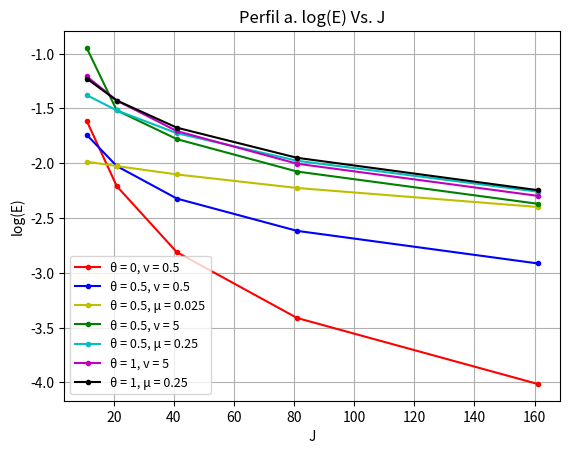
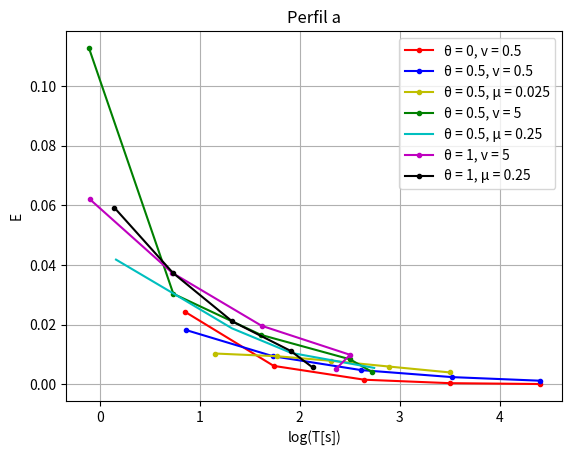
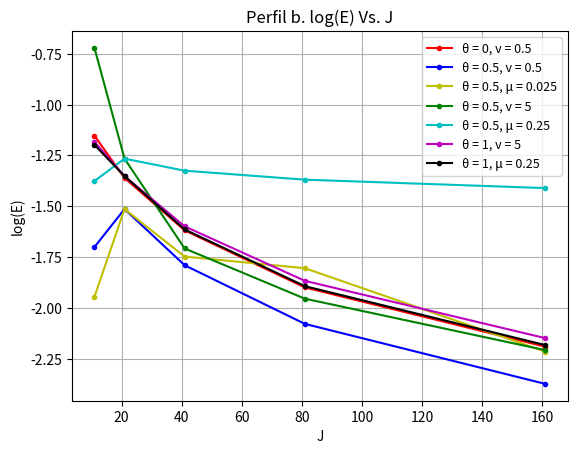
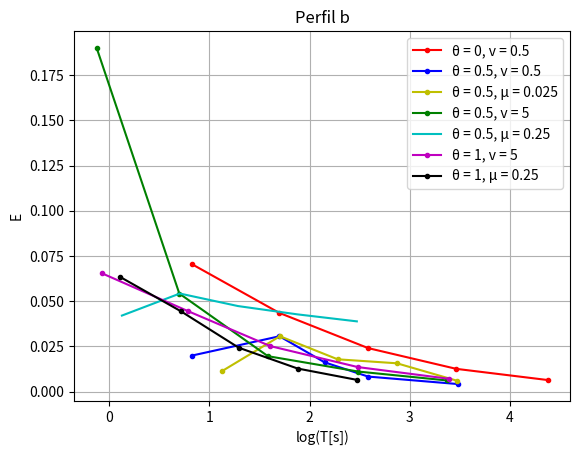

Write Python code to recreate these figures, in order.
"""
Created on Tue Dec 27 17:19:22 2022

@author: joanribot
"""


# =============================================================================
# =============================================================================
# PRÀCTICA 3, APARTATS D) I E)
# =============================================================================
# =============================================================================

import matplotlib.pyplot as plt
import math

Jlist = [11,21,41,81,161]

# =============================================================================
# Perfil a
# =============================================================================

Ea1 = [0.02436, 0.006174, 0.001541, 0.000387, 0.00009686]
Ea2 = [0.01815,	0.009416,	0.004756,	0.002414,	0.001218]
Ea3 = [0.01032,	0.009416,	0.007897,	0.005943,	0.003987]
Ea4 = [0.1127,	0.03034,	0.01658,	0.008393,	0.004265]
Ea5 = [0.04179,	0.03034,	0.01878,	0.01053,	0.005503]
Ea6 = [0.06194,	0.03734,	0.01963,	0.009893,	0.005038]
Ea7 = [0.05921,	0.03734,	0.02109,	0.01120,	0.005680]

Ta1 = [7.073, 54.870, 442.303, 3161.622, 25109.167]
Ta2 = [7.353, 53.945, 412.698, 3336.997,24933.227]
Ta3 = [14.313, 58.982, 202.970, 786.221, 3155.491]
Ta4 = [0.780, 5.442, 40.803, 317,521, 2497.237]
Ta5 = [1.454, 5.513, 20.919, 82,554, 326.744]
Ta6 = [0.801, 5.321, 41.438, 318,228, 2638.136]
Ta7 = [1.399, 5.392, 21.113, 81,134, 353.552]

Ea1log = []
Ea2log = []
Ea3log = []
Ea4log = []
Ea5log = []
Ea6log = []
Ea7log = []

Ta1log = []
Ta2log = []
Ta3log = []
Ta4log = []
Ta5log = []
Ta6log = []
Ta7log = []

for i in range(5):
    Ea1log.append(math.log(Ea1[i],10))
    Ea2log.append(math.log(Ea2[i],10))
    Ea3log.append(math.log(Ea3[i],10))
    Ea4log.append(math.log(Ea4[i],10))
    Ea5log.append(math.log(Ea5[i],10))
    Ea6log.append(math.log(Ea6[i],10))
    Ea7log.append(math.log(Ea7[i],10))
    Ta1log.append(math.log(Ta1[i],10))
    Ta2log.append(math.log(Ta2[i],10))
    Ta3log.append(math.log(Ta3[i],10))
    Ta4log.append(math.log(Ta4[i],10))
    Ta5log.append(math.log(Ta5[i],10))
    Ta6log.append(math.log(Ta6[i],10))
    Ta7log.append(math.log(Ta7[i],10))

plt.plot(Jlist,Ea1log,"r.-",label="θ = 0, v = 0.5")
plt.plot(Jlist,Ea2log,"b.-",label="θ = 0.5, v = 0.5")
plt.plot(Jlist,Ea3log,"y.-",label="θ = 0.5, μ = 0.025")
plt.plot(Jlist,Ea4log,"g.-",label="θ = 0.5, v = 5")
plt.plot(Jlist,Ea5log,"c.-",label="θ = 0.5, μ = 0.25")
plt.plot(Jlist,Ea6log,"m.-",label="θ = 1, v = 5")
plt.plot(Jlist,Ea7log,"k.-",label="θ = 1, μ = 0.25")

plt.xlabel("J"), plt.ylabel("log(E)")

plt.title("Perfil a. log(E) Vs. J")
plt.legend(loc='best', facecolor="w", fontsize=9)
plt.grid()
plt.show()

plt.plot(Ta1log,Ea1,"r.-",label="θ = 0, v = 0.5")
plt.plot(Ta2log,Ea2,"b.-",label="θ = 0.5, v = 0.5")
plt.plot(Ta3log,Ea3,"y.-",label="θ = 0.5, μ = 0.025")
plt.plot(Ta4log,Ea4,"g.-",label="θ = 0.5, v = 5")
plt.plot(Ta5log,Ea5,"c-",label="θ = 0.5, μ = 0.25")
plt.plot(Ta6log,Ea6,"m.-",label="θ = 1, v = 5")
plt.plot(Ta7log,Ea7,"k.-",label="θ = 1, μ = 0.25")

plt.xlabel("log(T[s])"), plt.ylabel("E")

plt.title("Perfil a")
plt.legend(loc='best', facecolor="w", fontsize=10)
plt.grid()
plt.show()

# =============================================================================
# Perfil b
# =============================================================================

Eb1 = [0.07036,	0.04362,	0.02410,	0.01263,	0.006454]
Eb2 = [0.01995,	0.03065,	0.01624,	0.008359,	0.004237]
Eb3 = [0.01136,	0.03065,	0.01791,	0.01570,	0.006104]
Eb4 = [0.1900,	0.05427,	0.01963,	0.01112,	0.006209]
Eb5 = [0.04209,	0.05427,	0.04734,	0.04277,	0.03888]
Eb6 = [0.06556,	0.04452,	0.02521,	0.01361,	0.007112]
Eb7 = [0.06342,	0.04452,	0.02434,	0.01281,	0.006574]

Eb1log = []
Eb2log = []
Eb3log = []
Eb4log = []
Eb5log = []
Eb6log = []
Eb7log = []

Tb1 = [6.766, 49.582, 383.794, 2906.716, 23707.434]
Tb2 = [6.672, 50,141, 383.336, 2997.923, 23627.845]
Tb3 = [13.341, 50.521, 190.317, 743.792, 2940.613]
Tb4 = [0.750, 5.005, 38.366, 306.849, 2361.947]
Tb5 = [1.339, 5.065, 19.298, 75.101, 295.893]
Tb6 = [0.838, 6.123, 40.470, 302.828, 2477.468]
Tb7 = [1.287, 5.172, 19.579, 75.823, 294.072]

Tb1log = []
Tb2log = []
Tb3log = []
Tb4log = []
Tb5log = []
Tb6log = []
Tb7log = []

for i in range(5):
    Eb1log.append(math.log(Eb1[i],10))
    Eb2log.append(math.log(Eb2[i],10))
    Eb3log.append(math.log(Eb3[i],10))
    Eb4log.append(math.log(Eb4[i],10))
    Eb5log.append(math.log(Eb5[i],10))
    Eb6log.append(math.log(Eb6[i],10))
    Eb7log.append(math.log(Eb7[i],10))
    Tb1log.append(math.log(Tb1[i],10))
    Tb2log.append(math.log(Tb2[i],10))
    Tb3log.append(math.log(Tb3[i],10))
    Tb4log.append(math.log(Tb4[i],10))
    Tb5log.append(math.log(Tb5[i],10))
    Tb6log.append(math.log(Tb6[i],10))
    Tb7log.append(math.log(Tb7[i],10))

plt.plot(Jlist,Eb1log,"r.-",label="θ = 0, v = 0.5")
plt.plot(Jlist,Eb2log,"b.-",label="θ = 0.5, v = 0.5")
plt.plot(Jlist,Eb3log,"y.-",label="θ = 0.5, μ = 0.025")
plt.plot(Jlist,Eb4log,"g.-",label="θ = 0.5, v = 5")
plt.plot(Jlist,Eb5log,"c.-",label="θ = 0.5, μ = 0.25")
plt.plot(Jlist,Eb6log,"m.-",label="θ = 1, v = 5")
plt.plot(Jlist,Eb7log,"k.-",label="θ = 1, μ = 0.25")

plt.xlabel("J"), plt.ylabel("log(E)")

plt.title("Perfil b. log(E) Vs. J")
plt.legend(loc='best', facecolor="w", fontsize=9)
plt.grid()
plt.show()

plt.plot(Tb1log,Eb1,"r.-",label="θ = 0, v = 0.5")
plt.plot(Tb2log,Eb2,"b.-",label="θ = 0.5, v = 0.5")
plt.plot(Tb3log,Eb3,"y.-",label="θ = 0.5, μ = 0.025")
plt.plot(Tb4log,Eb4,"g.-",label="θ = 0.5, v = 5")
plt.plot(Tb5log,Eb5,"c-",label="θ = 0.5, μ = 0.25")
plt.plot(Tb6log,Eb6,"m.-",label="θ = 1, v = 5")
plt.plot(Tb7log,Eb7,"k.-",label="θ = 1, μ = 0.25")

plt.xlabel("log(T[s])"), plt.ylabel("E")

plt.title("Perfil b")
plt.legend(loc='best', facecolor="w", fontsize=10)
plt.grid()
plt.show()
